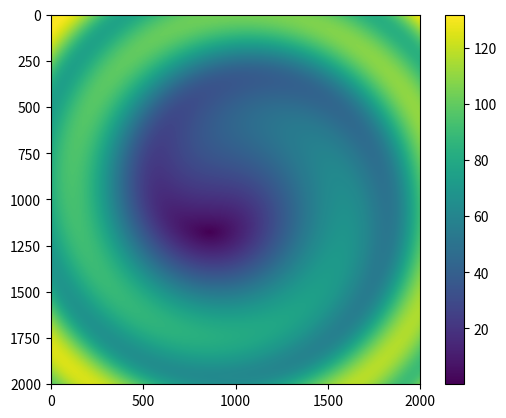

This figure's Python source:
# -*- coding: utf-8 -*-
"""
Created on Sat Jun 27 12:03:12 2020

[redacted]
"""

import numpy as np
import cmath
import matplotlib.pyplot as plt
from mpl_toolkits.mplot3d import Axes3D
from matplotlib import cm
from matplotlib.ticker import LinearLocator, FormatStrFormatter

#use the data from Vaity 2013
Lambda = 6.32*10**(-7)
k = 2*np.pi/Lambda
d = 0.05*10**(-3)
theta = 0.04
z = 0.2
w_0 = np.sqrt(Lambda*d/(np.pi*theta))
z_R = np.pi*w_0**2/Lambda


w = w_0 * np.sqrt(1 + (z/z_R)**2)

R = z + z_R**2/z




def factorial(n):
    if n == 0:
        return 1
    else:
        return n * factorial(n-1)

def Lagpolynomial(p,l,x):
    if p == 0:
        return 1
    if p == 1:
        return (l+1)-x
    if p == 2:
        return (l+1)*(l+2)/factorial(2) - (l+2)*x + x**2/factorial(2)
    else:
        return 0

def LG_pl(p,l,x,y):
    r = np.sqrt(x**2 + y**2)
    phi = np.arctan2(y, x)
    Guoy_phase = (2*p + l + 1)*np.arctan2(z,z_R)
    Kpl = (-1)**p*np.sqrt(2/np.pi)*np.sqrt(factorial(p)/factorial(p+l))
    
    return Kpl/w * Lagpolynomial(p,l,2*r**2/w**2)*(np.sqrt(2)*r/w)**l*np.exp(-l*phi*1j)*np.exp(-r**2/w**2)*np.exp(k*r**2/(2*R)*1j)*np.exp(-Guoy_phase*1j)

def LG_phase(p,l,x,y):
    r = np.sqrt(x**2 + y**2)
    phi_m = np.arctan2(y, x)
    Guoy_phase = (2*p + l + 1)*np.arctan2(z,z_R)
    phase = l*phi_m + k*r**2/(2*R) - Guoy_phase
    #phase = k*r**2/(2*R)
    
    while (np.ptp(phase) > 2*np.pi):
    
        phase = np.where(phase <= np.pi, phase, phase - 2*np.pi)
        phase = np.where(phase >= -np.pi, phase, phase + 2*np.pi)
        
    
    else:
 
        return phase
def E_linear(x,theta_inc):
    return 20*np.exp((k*np.cos(theta_inc)*z + k*np.sin(theta_inc)*x)*1j)

def inteferogram(x,y,p,l,theta_inc):
    E_int = E_linear(x,theta_inc)+ LG_pl(p,l,x,y)
    Er = E_int.real
    Eim = E_int.imag
    
    return np.sqrt(Er**2+Eim**2)
           
    
p = 0
l = 1
theta_inc = 0

#inteferogram plot to see fork pattern
x = np.arange(-50*10**(-5), 50*10**(-5), 50*10**(-8))
y = np.arange(-50*10**(-5), 50*10**(-5), 50*10**(-8))
X, Y = np.meshgrid(x, y)
plt.imshow(inteferogram(X,Y,p,l,theta_inc))
plt.colorbar()


'''
#close look
x = np.arange(-50*10**(-6), 50*10**(-6), 50*10**(-8))
y = np.arange(-50*10**(-6), 50*10**(-6), 50*10**(-8))
X, Y = np.meshgrid(x, y)
plt.imshow(LG_phase(p, l, X, Y))
plt.colorbar()
'''

'''
#further away from centre

x = np.arange(-20*10**(-5), 20*10**(-5), 50*10**(-8))
y = np.arange(-20*10**(-5), 20*10**(-5), 50*10**(-8))
X, Y = np.meshgrid(x, y)
plt.imshow(LG_phase(p,l,X,Y))
plt.colorbar()
'''
'''
fig = plt.figure()
ax = Axes3D(fig)
x = np.arange(-50*10**(-4), 50*10**(-4), 50*10**(-7))
y = np.arange(-50*10**(-4), 50*10**(-4), 50*10**(-7))
X, Y = np.meshgrid(x, y)





#Kpl = (-1)**p*np.sqrt(2/np.pi)*np.sqrt(factorial(p)/factorial(p+l))

#LG_pl = Kpl/w * Lagpolynomial(p,l,2*r**2/w**2)*(np.sqrt(2)*r/w)**l*np.exp(-l*phi*1j)*np.exp(-r**2/w**2)*np.exp(k*r**2/(2*R)*1j)*np.exp(-Guoy_phase*1j)

#E = (w_0 * np.sqrt(2)/w**2)*(X + Y*1j)*np.exp(-r**2/w**2)*np.exp(k*r**2/(2*R)*1j)*np.exp(-2*np.arctan(z/z_R)*1j)

#phase = l*phi 
#+ k*r**2/(2*R) - Guoy_phase
Er = LG_pl(p,l,X,Y).real
Eim = LG_pl(p,l,X,Y).imag
I = np.sqrt(Er**2+Eim**2)


ax.plot_surface(X, Y, LG_phase(p,l,X,Y), cmap=cm.coolwarm,
                       linewidth=0, antialiased=False)
'''